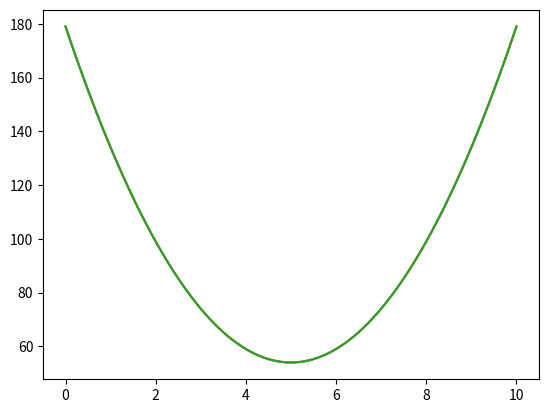

Write Python code to recreate this figure.
import numpy as np
import matplotlib.pyplot as plt
%matplotlib inline

data = np.array([2, 7, 1, 5, 10])
candidates = np.linspace(0, 10, 101)

def mysos(x, data):
    return sum((data - x)**2)

results = []
for x in candidates:
    results.append(mysos(x,data))

plt.plot(candidates, results)
plt.show()

import numpy as np
import matplotlib.pyplot as plt
%matplotlib inline

data = np.array([2, 7, 1, 5, 10])
candidates = np.linspace(0, 10, 101)

# Sum Of Square deviations
sos = np.vectorize(lambda x, data: sum((data - x)**2),
                   excluded=[1])
results = sos(candidates, data)

plt.plot(candidates, results)
plt.show()

import numpy as np
import matplotlib.pyplot as plt
%matplotlib inline

data = np.array([2, 7, 1, 5, 10])
candidates = np.linspace(0, 10, 101)

def mysos(x, data):
    return sum((data - x)**2)
               
# Sum Of Square deviations
sos = np.vectorize(mysos,
                   excluded=[0])
results = sos(data,candidates)

plt.plot(candidates, results)
plt.show()

type(results)

# note why we have a min at 5.0
data.mean()

